Run: headless pygame with SDL's dummy video driver; simulated clock (each Clock.tick advances the game by its frame time, no real sleeping); random seed 0; keys injected as events and as key.get_pressed() state; no mouse input.
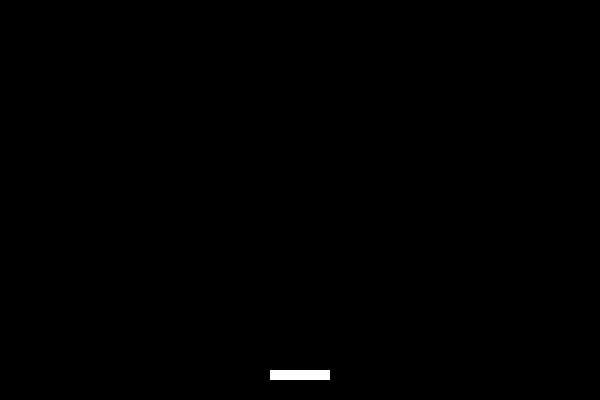
Frame 1 of 4 · flips 1–60 · no input
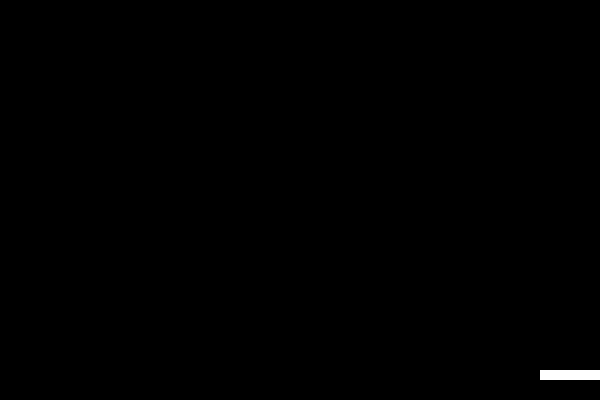
Frame 2 of 4 · flips 61–180 · tapped SPACE, RETURN · held RIGHT (→), D
Frame 3 of 4 · flips 181–300 · held DOWN (↓), S · screen unchanged from frame 2, image omitted
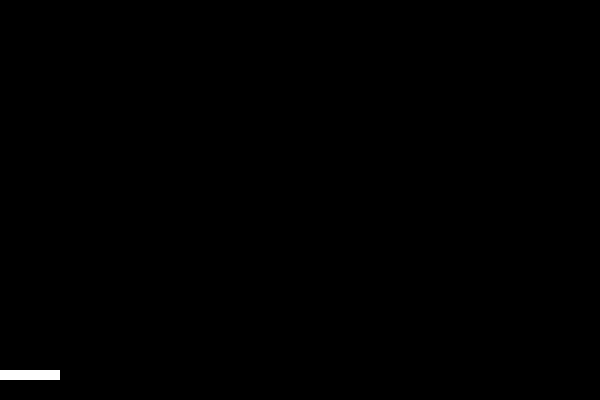
Frame 4 of 4 · flips 301–420 · held LEFT (←), A, UP (↑), W

The pygame program that drew these frames:

import pygame
import sys

# Pygame 초기화
pygame.init()

# 게임 화면 설정
screen_width = 600
screen_height = 400
screen = pygame.display.set_mode((screen_width, screen_height))

# 색상 정의
black = (0, 0, 0)
white = (255, 255, 255)

# 패들 설정
# 패들(paddle)의 크기, 위치, 속도를 설정 
paddle_width = 60
paddle_height = 10

# 패들의 초기 x, y좌표를 설정합니다.
paddle_x = (screen_width - paddle_width) / 2
paddle_y = screen_height - paddle_height - 20

# 패들의 이동 속도를 설정합니다.
paddle_speed = 20

# 게임 루프
running = True
while running:
    # 이벤트 처리
    for event in pygame.event.get():
        if event.type == pygame.QUIT:
            running = False

    # 키 입력 처리 - 추가 
    # 
    keys = pygame.key.get_pressed() # 현재 눌린 키의 정보를 반환합니다.
    if keys[pygame.K_LEFT]:         # 왼쪽 화살표가 눌렸는지 확인
        paddle_x -= paddle_speed    # paddle_x를 paddle_speed만큼 감소시켜 패들을 왼쪽으로 이동
    if keys[pygame.K_RIGHT]:        # 오른쪽 화살표가 눌렸는지 확인
        paddle_x += paddle_speed    # paddle_x를 paddle_speed만큼 증가시켜 패들을 오른쪽으로 이동

    # 패들의 화면 경계 처리 - 추가 
    # 이 부분은 패들이 화면 경계를 벗어나지 않도록 처리합니다.
    if paddle_x < 0:    # 패들이 화면 왼쪽 경계를 벗어났으므로 paddle_x를 0으로 설정 
        paddle_x = 0
    if paddle_x > screen_width - paddle_width: # 패들의 화면 오른쪽 경계를 벗어났으므로 paddle_x를 
        paddle_x = screen_width - paddle_width # screen_width - paddle_width로 설정

    # 화면 그리기
    screen.fill(black)  # screen.fill(black)은 화면을 검은색

    # 흰색 사각형(패들)을 그립니다. 
    # paddle_x, paddle_y : 사각형의 좌상단 좌표
    # paddle_width, paddle_height : 사각형의 너비와 높
    pygame.draw.rect(screen, white, (paddle_x, paddle_y, paddle_width, paddle_height))

    # 화면 업데이트
    pygame.display.flip()

# Pygame 종료
pygame.quit()
sys.exit()
